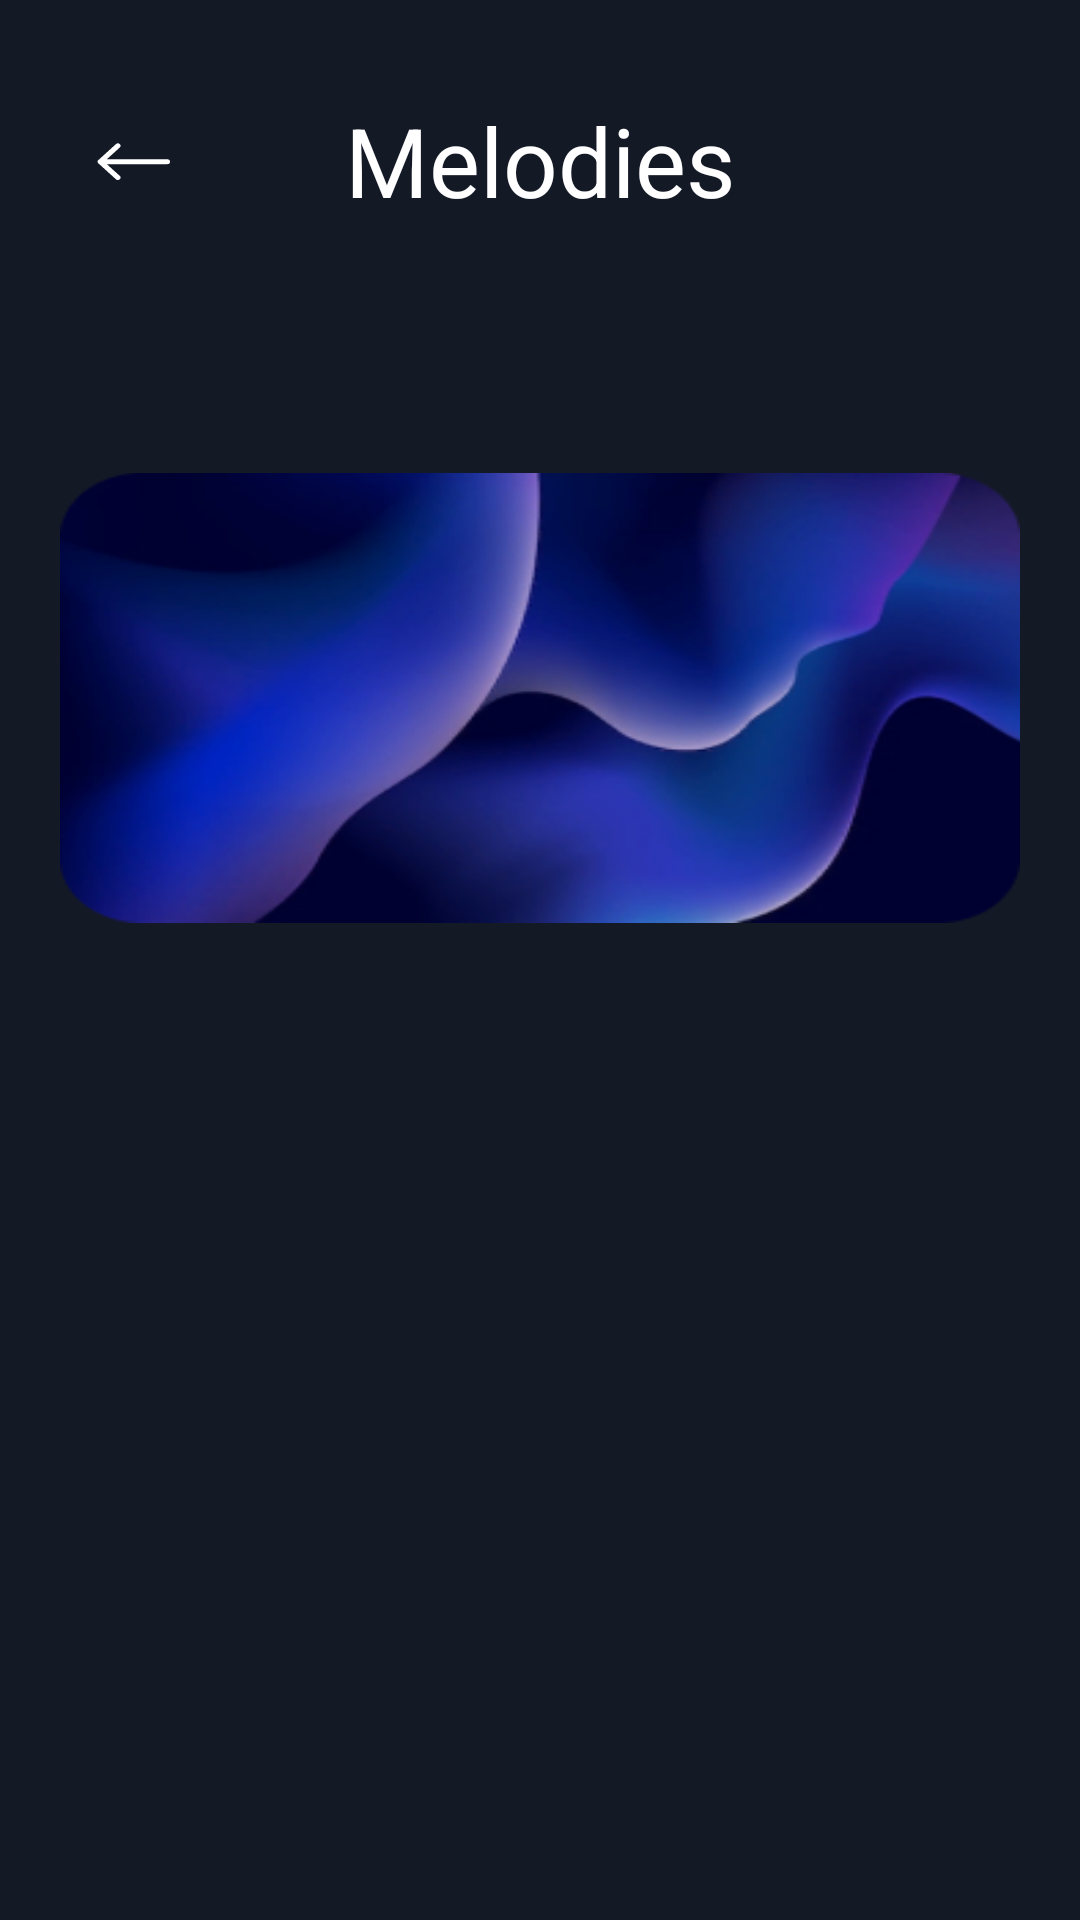

Write the Android layout XML for this screen, with the resource values it uses.
<!-- AndroidManifest.xml: application theme Theme.Sleep -->
<!-- res/layout/fragment_melody_chooser.xml -->
<?xml version="1.0" encoding="utf-8"?>
<LinearLayout xmlns:android="http://schemas.android.com/apk/res/android"
    xmlns:app="http://schemas.android.com/apk/res-auto"
    xmlns:tools="http://schemas.android.com/tools"
    android:layout_width="match_parent"
    android:layout_height="match_parent"
    android:orientation="vertical"
    android:paddingStart="20dp"
    android:paddingEnd="20dp"
    tools:context=".ui.MelodyChooserFragment">

    <androidx.constraintlayout.widget.ConstraintLayout
        android:layout_width="match_parent"
        android:layout_height="wrap_content">

        <ImageButton
            android:id="@+id/buttonBack"
            android:layout_width="48dp"
            android:layout_height="48dp"
            android:background="@drawable/rounded_button_gray_arrow_back"
            android:scaleX="-1"
            app:layout_constraintBottom_toBottomOf="@id/titleText"
            app:layout_constraintStart_toStartOf="parent"
            app:layout_constraintTop_toTopOf="@id/titleText" />

        <TextView
            android:id="@+id/titleText"
            style="@style/TitleTextStyle"
            android:layout_width="wrap_content"
            android:layout_height="wrap_content"
            android:layout_marginTop="32dp"
            android:text="@string/melodies"
            app:layout_constraintEnd_toEndOf="parent"
            app:layout_constraintStart_toStartOf="parent"
            app:layout_constraintTop_toTopOf="parent" />

    </androidx.constraintlayout.widget.ConstraintLayout>

    <androidx.recyclerview.widget.RecyclerView
        android:id="@+id/recyclerViewTags"
        android:layout_width="match_parent"
        android:layout_height="40dp"
        android:layout_marginTop="24dp"
        android:orientation="horizontal"
        app:layoutManager="androidx.recyclerview.widget.LinearLayoutManager"
        tools:listitem="@layout/playlist_tag_item" />

    <ImageView
        android:id="@+id/playListImage"
        android:layout_width="match_parent"
        android:layout_height="150dp"
        android:layout_marginTop="16dp"
        android:background="@drawable/sleepwaves" />

    <androidx.recyclerview.widget.RecyclerView
        android:id="@+id/recyclerViewMelodies"
        android:layout_width="match_parent"
        android:layout_height="match_parent"
        android:layout_marginTop="16dp"
        app:layoutManager="androidx.recyclerview.widget.LinearLayoutManager"
        tools:itemCount="8"
        tools:listitem="@layout/melody_item" />

</LinearLayout>
<!-- res/layout/playlist_tag_item.xml (included above) -->
<?xml version="1.0" encoding="utf-8"?>
<FrameLayout xmlns:android="http://schemas.android.com/apk/res/android"
    xmlns:app="http://schemas.android.com/apk/res-auto"
    android:id="@+id/itemBackground"
    android:layout_width="wrap_content"
    android:layout_height="wrap_content"
    android:layout_marginEnd="8dp"
    android:clickable="true">

    <TextView
        android:id="@+id/playListNameText"
        style="@style/PrimaryTextStyle"
        android:layout_width="wrap_content"
        android:layout_height="40dp"
        android:layout_gravity="center"
        android:gravity="center"
        android:paddingStart="20dp"
        android:paddingEnd="20dp"
        android:text="Tag" />

</FrameLayout>
<!-- res/layout/melody_item.xml (included above) -->
<?xml version="1.0" encoding="utf-8"?>
<LinearLayout xmlns:android="http://schemas.android.com/apk/res/android"
    xmlns:app="http://schemas.android.com/apk/res-auto"
    android:layout_width="match_parent"
    android:layout_height="56dp"
    android:layout_marginBottom="16dp"
    android:background="@drawable/rounded_ripple_button">

    <TextView
        android:id="@+id/melodyPosition"
        style="@style/SecondaryTextStyle"
        android:layout_width="wrap_content"
        android:layout_height="wrap_content"
        android:layout_gravity="center_vertical"
        android:paddingStart="20dp"
        android:text="1" />

    <TextView
        android:id="@+id/melodyName"
        style="@style/PrimaryTextStyle"
        android:layout_width="wrap_content"
        android:layout_height="wrap_content"
        android:layout_gravity="center"
        android:layout_weight="1"
        android:paddingStart="16dp"
        android:text="Melody name"
        app:layout_constraintBottom_toBottomOf="parent"
        app:layout_constraintStart_toStartOf="parent"
        app:layout_constraintTop_toTopOf="parent" />

    <ImageView
        android:layout_width="wrap_content"
        android:layout_height="wrap_content"
        android:layout_gravity="center"
        android:layout_marginEnd="20dp"
        android:src="@drawable/arrow"
        app:layout_constraintBottom_toBottomOf="parent"
        app:layout_constraintEnd_toEndOf="parent"
        app:layout_constraintTop_toTopOf="parent" />

</LinearLayout>
<!-- resources referenced by this layout -->
<resources>
  <!-- drawable arrow (drawable) -->
  <vector xmlns:android="http://schemas.android.com/apk/res/android"
      android:width="25dp"
      android:height="13dp"
      android:viewportWidth="28"
      android:viewportHeight="16">
    <path
        android:pathData="M1,8.5H26M26,8.5L19.478,1.978M26,8.5L19.478,15"
        android:strokeWidth="2"
        android:fillColor="#00000000"
        android:strokeColor="#ffffff"
        android:strokeLineCap="round"/>
  </vector>
  <!-- drawable rounded_button_gray_arrow_back (drawable) -->
  <ripple xmlns:android="http://schemas.android.com/apk/res/android"
      android:color="@color/yankees_blue">
      <item android:id="@android:id/mask">
          <shape android:shape="oval">
  
              <solid android:color="@color/yankees_blue" />
          </shape>
      </item>
  
      <item android:id="@android:id/background">
          <layer-list>
              <item
                  android:width="48dp"
                  android:height="48dp">
                  <shape android:shape="oval">
                      <solid android:color="@color/eerie_black" />
                  </shape>
              </item>
  
              <item
                  android:width="25dp"
                  android:height="13dp"
                  android:bottom="0dp"
                  android:drawable="@drawable/arrow"
                  android:end="0dp"
                  android:gravity="center"
                  android:start="0dp"
                  android:top="0dp" />
          </layer-list>
      </item>
  </ripple>
  <!-- drawable rounded_ripple_button (drawable) -->
  <?xml version="1.0" encoding="utf-8"?>
  <ripple xmlns:android="http://schemas.android.com/apk/res/android"
      android:color="@color/eerie_black">
      <item android:id="@android:id/mask">
          <shape android:shape="rectangle">
              <solid android:color="@color/eerie_black" />
              <corners android:radius="28dp" />
          </shape>
      </item>
  
      <item android:id="@android:id/background">
          <layer-list>
              <item>
                  <shape android:shape="rectangle">
                      <solid android:color="@color/yankees_blue" />
                      <corners android:radius="28dp" />
                  </shape>
              </item>
          </layer-list>
      </item>
  </ripple>
  <!-- drawable sleepwaves: png bitmap (drawable, 68425 bytes) -->
  <string name="melodies">Melodies</string>
  <style name="PrimaryTextStyle">
          <item name="android:textColor">@color/white</item>
          <item name="android:textSize">16sp</item>
          <item name="fontFamily">@font/poppins_medium</item>
      </style>
  <style name="SecondaryTextStyle">
          <item name="android:textColor">@color/old_silver</item>
          <item name="android:textSize">16sp</item>
          <item name="fontFamily">@font/poppins_medium</item>
      </style>
  <style name="TitleTextStyle">
          <item name="android:textColor">@color/white</item>
          <item name="android:textSize">32sp</item>
          <item name="android:gravity">center_horizontal</item>
          <item name="fontFamily">@font/poppins_medium</item>
      </style>
  <style name="Theme.Sleep" parent="Theme.MaterialComponents.Light.NoActionBar">
          
          <item name="colorPrimary">@color/eerie_black</item>
          <item name="colorPrimaryVariant">@color/yankees_blue</item>
          <item name="colorOnPrimary">@color/old_silver</item>
  
  
  
          <item name="android:statusBarColor">@color/eerie_black</item>
          <item name="android:navigationBarColor">@color/eerie_black</item>
          <item name="android:windowBackground">@color/eerie_black</item>
  
          <item name="android:timePickerStyle">@style/CustomTimePickerStyle</item>
      </style>
  <color name="yankees_blue">#FF21273C</color>
  <color name="eerie_black">#FF141926</color>
  <color name="white">#FFFFFFFF</color>
  <color name="old_silver">#FF82848B</color>
  <style name="CustomTimePickerStyle" parent="android:Widget.Material.TimePicker">
          <item name="android:timePickerMode">spinner</item>
      </style>
</resources>
